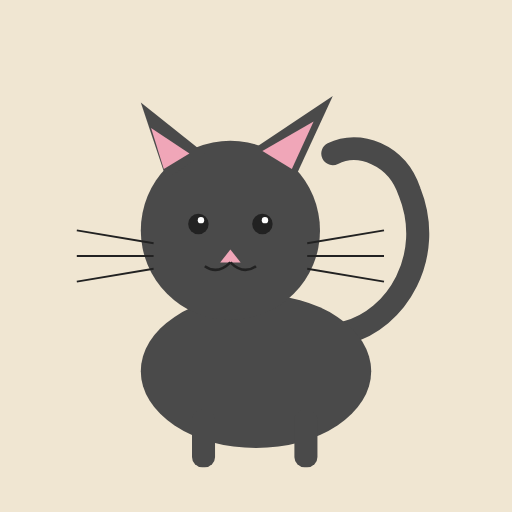
t = 0.00 s
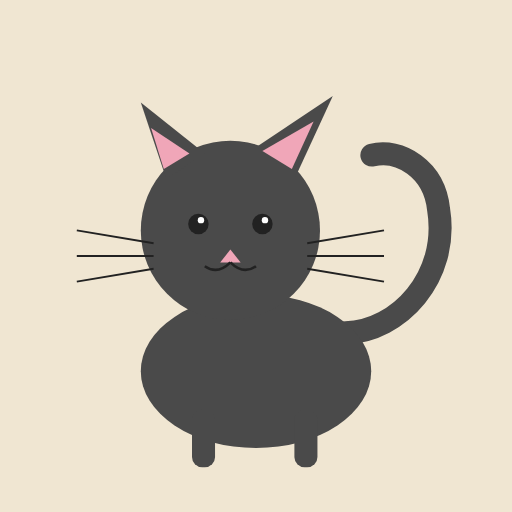
t = 0.36 s
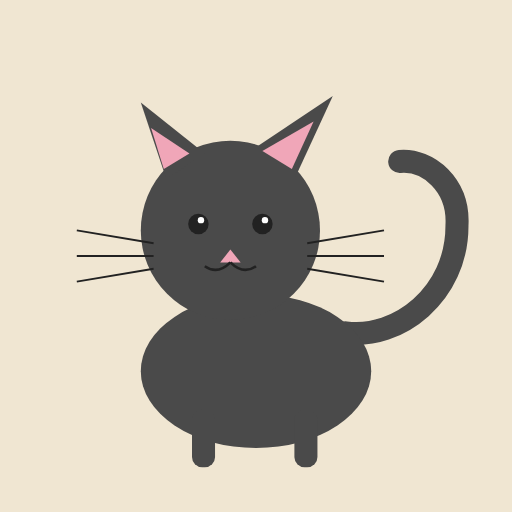
t = 0.84 s
t = 1.20 s: frame unchanged from t = 0.00 s, image omitted
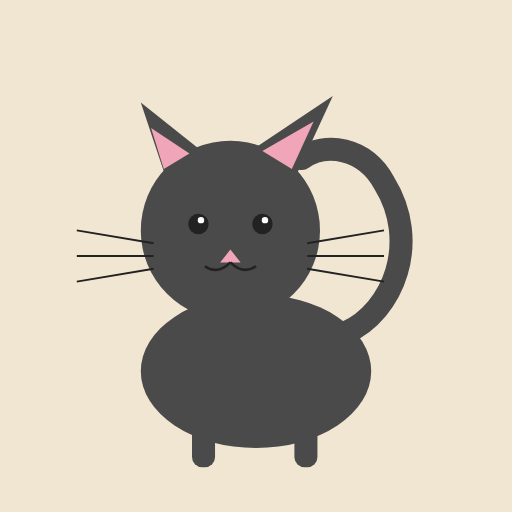
t = 1.56 s
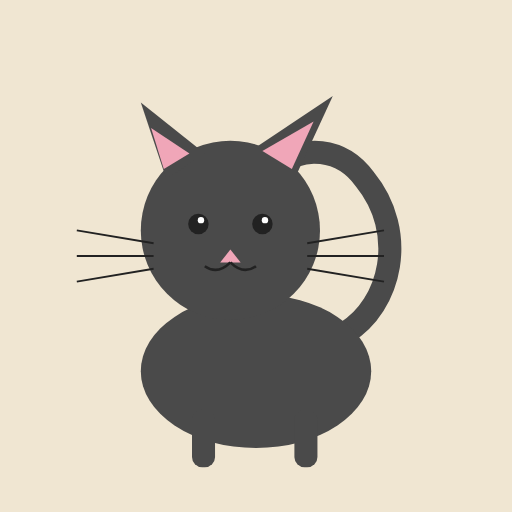
t = 2.04 s

The animated SVG that drew these frames (rendered in a browser with its animation timeline set to each time). Animation: 1 SMIL element (animateTransform=1); one cycle of 2.40 s, repeats indefinitely.

<svg xmlns="http://www.w3.org/2000/svg" viewBox="0 0 400 400" width="400" height="400">
  <!-- Background -->
  <rect width="400" height="400" fill="#f0e6d2"/>

  <!-- Tail (animated) -->
  <g transform="translate(270,260)">
    <path d="M0,0 C 40,-10 70,-60 50,-110 C 40,-140 10,-150 -10,-140"
          fill="none" stroke="#4a4a4a" stroke-width="18" stroke-linecap="round">
      <animateTransform attributeName="transform"
                         type="rotate"
                         values="0;25;0;-20;0"
                         keyTimes="0;0.3;0.5;0.8;1"
                         dur="2.4s"
                         repeatCount="indefinite"
                         calcMode="spline"
                         keySplines="0.4 0 0.6 1;0.4 0 0.6 1;0.4 0 0.6 1;0.4 0 0.6 1"/>
    </path>
  </g>

  <!-- Body -->
  <ellipse cx="200" cy="290" rx="90" ry="60" fill="#4a4a4a"/>

  <!-- Front legs -->
  <rect x="150" y="320" width="18" height="45" rx="8" fill="#4a4a4a"/>
  <rect x="230" y="320" width="18" height="45" rx="8" fill="#4a4a4a"/>

  <!-- Head -->
  <circle cx="180" cy="180" r="70" fill="#4a4a4a"/>

  <!-- Ears -->
  <polygon points="130,140 110,80 160,120" fill="#4a4a4a"/>
  <polygon points="230,140 260,75 200,115" fill="#4a4a4a"/>
  <polygon points="128,132 118,100 148,120" fill="#f0a6b8"/>
  <polygon points="228,132 245,95 205,118" fill="#f0a6b8"/>

  <!-- Face -->
  <circle cx="155" cy="175" r="8" fill="#222"/>
  <circle cx="205" cy="175" r="8" fill="#222"/>
  <circle cx="157" cy="172" r="2.5" fill="#fff"/>
  <circle cx="207" cy="172" r="2.5" fill="#fff"/>

  <!-- Nose -->
  <polygon points="180,195 172,205 188,205" fill="#f0a6b8"/>

  <!-- Mouth -->
  <path d="M180,205 Q170,215 160,208" stroke="#222" stroke-width="2" fill="none"/>
  <path d="M180,205 Q190,215 200,208" stroke="#222" stroke-width="2" fill="none"/>

  <!-- Whiskers -->
  <g stroke="#222" stroke-width="1.5">
    <line x1="120" y1="190" x2="60" y2="180"/>
    <line x1="120" y1="200" x2="60" y2="200"/>
    <line x1="120" y1="210" x2="60" y2="220"/>

    <line x1="240" y1="190" x2="300" y2="180"/>
    <line x1="240" y1="200" x2="300" y2="200"/>
    <line x1="240" y1="210" x2="300" y2="220"/>
  </g>
</svg>
